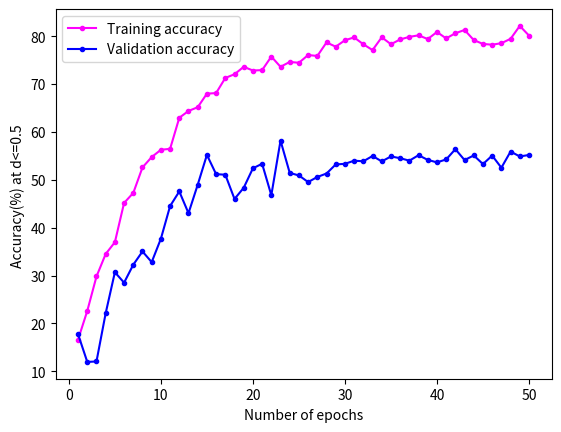

Recreate this plot in Python.
import numpy as np
import matplotlib.pyplot as plt

def get_exp_val(x:list,x_div=3,x_off=6,y_off=50)->list:
    return [-1*abs(pow(-2,-1*((float(val)/x_div)-x_off))) + y_off for val in x]

def add_random_noise(x:list,mean=0,var=1)->list:
    noise= [np.random.normal(mean,var) for x in range(0,len(x))]
    return list(np.array(noise)+np.array(x))

def add_noise_at(x:list,start=0,end=5,mean=0,var=1)->list:
    noise= [np.random.normal(mean,var) for x in range(0,end-start)]
    buf=x
    for i in range(start,end):
        buf[i]+=noise[i-start]
    return buf
        

if __name__ =="__main__":
    
    NUM_EPOCHS=200

    #generate domain
    x=np.linspace(0,NUM_EPOCHS-1,NUM_EPOCHS)

    #generate waveforms
    t_acc=add_noise_at(add_random_noise(get_exp_val(x,6,7,80)),start=2,end=30,mean=0,var=1)
    v_acc=add_noise_at(add_random_noise(get_exp_val(x,6,6.5,55)),start=2,end=30,mean=0,var=3)
    
    v_acc=v_acc[6:][:50]
    t_acc=t_acc[6:][:50]
    x=x[1:-5][:50]

    #plot line graph
    plt.plot(x, t_acc, marker='.', linestyle='-', color="magenta", label="Training accuracy")
    plt.plot(x, v_acc, marker='.', linestyle='-', color="blue", label="Validation accuracy")
    
    # Add labels to the axes
    plt.xlabel('Number of epochs')
    plt.ylabel('Accuracy(%) at d<=0.5 ')
    plt.legend()
    plt.show()
